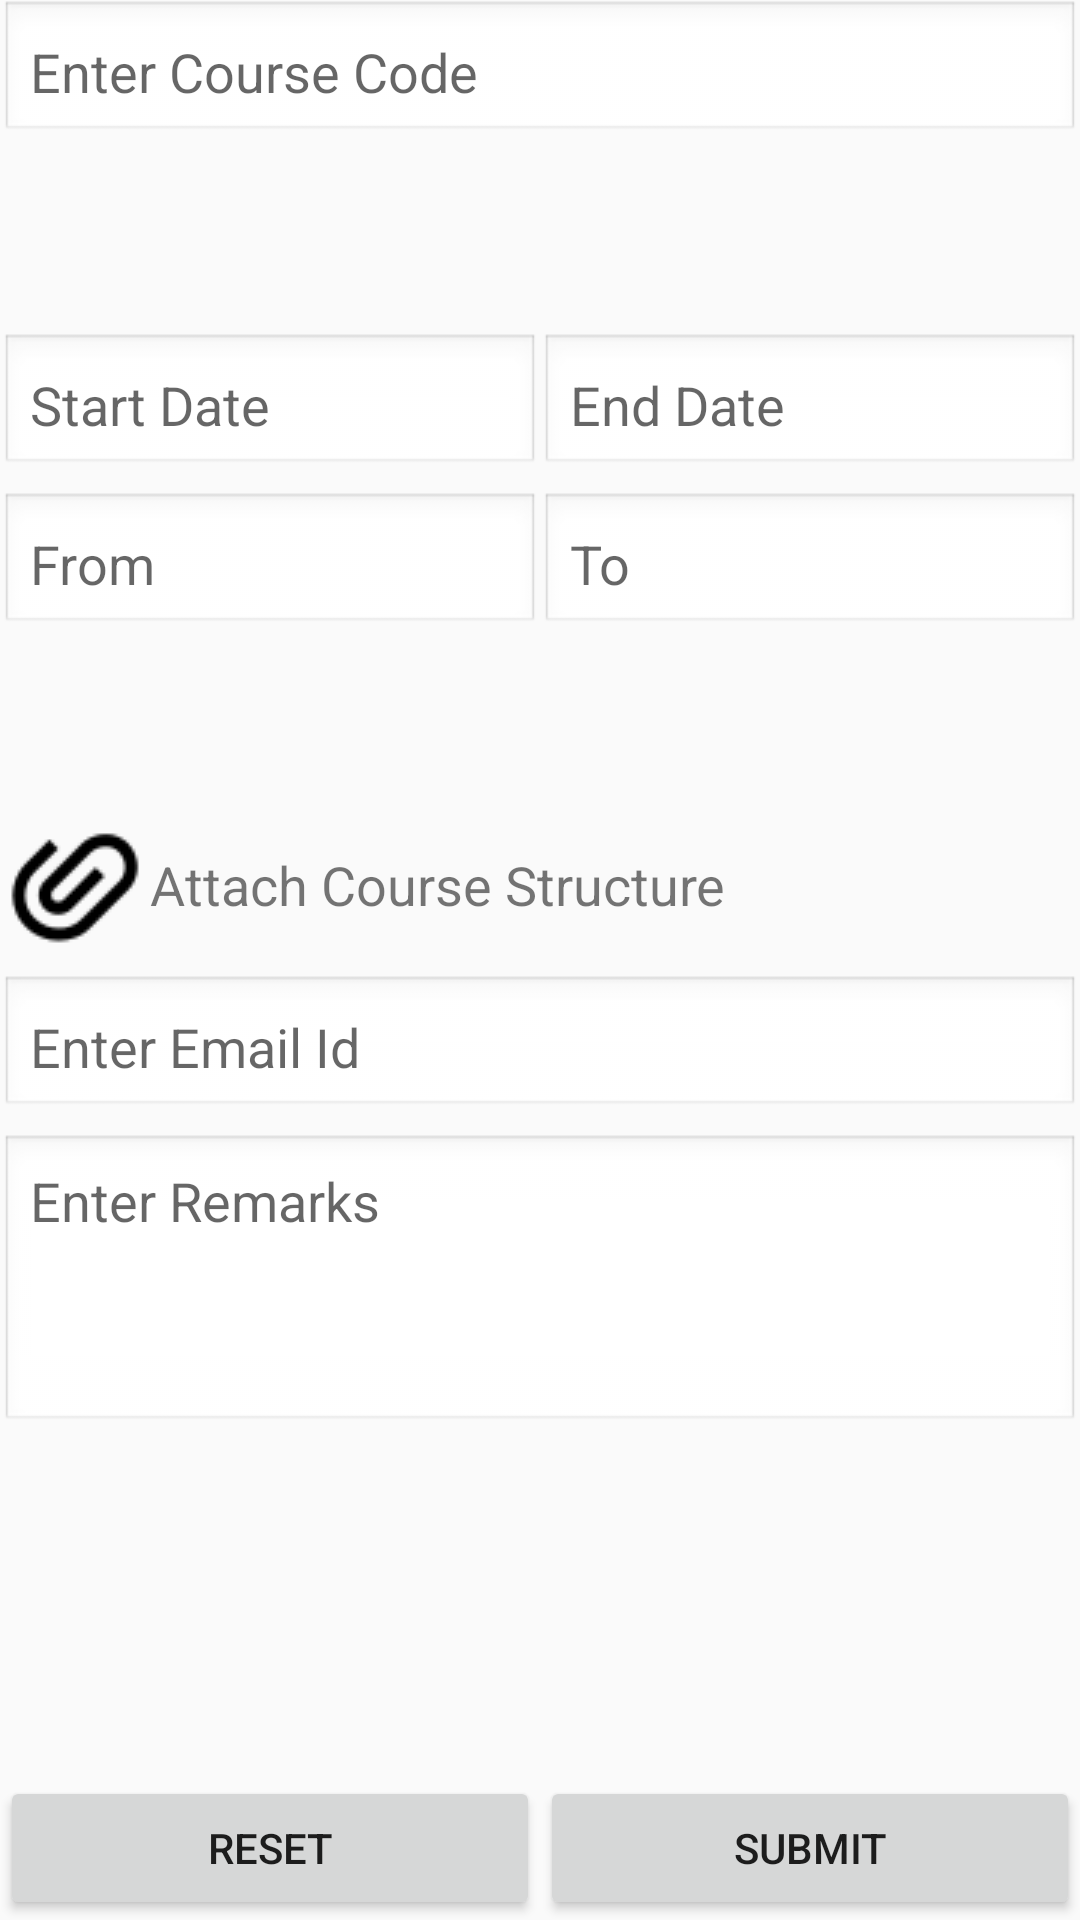

The Android layout XML behind this screen, and the referenced resources:
<!-- AndroidManifest.xml: application theme AppTheme -->
<!-- res/layout/activity_course_announcement.xml -->
<?xml version="1.0" encoding="utf-8"?>
<RelativeLayout xmlns:android="http://schemas.android.com/apk/res/android"
    xmlns:app="http://schemas.android.com/apk/res-auto"
    xmlns:tools="http://schemas.android.com/tools"
    android:layout_width="match_parent"
    android:layout_height="match_parent"
    android:layout_margin="10dp"
    android:orientation="vertical"
    tools:context="org.sdrc.sdrcims.activity.CourseAnnouncementActivity">
    <ScrollView
        android:layout_width="match_parent"
        android:layout_height="wrap_content">
    <LinearLayout
        android:layout_width="match_parent"
        android:layout_height="wrap_content"
        android:orientation="vertical">
        <EditText
            android:id="@+id/course_code_edt"
            android:layout_width="match_parent"
            android:layout_height="wrap_content"
            android:background="@android:drawable/edit_text"
            android:hint="@string/course_code_hint"
            android:padding="10dp" />

        <RelativeLayout
            android:layout_width="match_parent"
            android:layout_height="wrap_content"
            android:layout_marginRight="3dp"
            android:layout_weight=".28"
            android:layout_marginTop="8dp"
            android:background="@drawable/spinner_border"
            android:orientation="horizontal">

        <Spinner
            android:id="@+id/course_name_spinner"
            android:layout_width="match_parent"
            android:layout_height="wrap_content"
            android:layout_centerVertical="true"
            android:layout_gravity="center"
            android:background="@android:color/transparent"
            android:gravity="center"
            android:layout_marginLeft="5dp"
            android:spinnerMode="dropdown" />

            <ImageView
                android:layout_width="50dp"
                android:layout_height="50dp"
                android:layout_alignParentRight="true"
                android:layout_centerVertical="true"
                android:layout_gravity="center"
                android:src="@mipmap/drop" />


        </RelativeLayout>

        <LinearLayout
            android:layout_width="match_parent"
            android:layout_height="wrap_content"
            android:orientation="horizontal"
            android:paddingTop="5dp"
            android:weightSum="2">

            <EditText
                android:id="@+id/start_date_edt"
                android:layout_width="0sp"
                android:layout_height="wrap_content"
                android:layout_weight="1"
                android:background="@android:drawable/edit_text"
                android:hint="@string/start_date"
                android:padding="10dp"
                android:paddingTop="8dp" />

            <EditText
                android:id="@+id/end_date_edt"
                android:layout_width="0sp"
                android:layout_height="wrap_content"
                android:layout_weight="1"
                android:background="@android:drawable/edit_text"
                android:hint="@string/end_date"
                android:padding="10dp"
                android:paddingTop="8dp" />
        </LinearLayout>

        <LinearLayout
            android:layout_width="match_parent"
            android:layout_height="wrap_content"
            android:orientation="horizontal"
            android:paddingTop="5dp"
            android:weightSum="2">

            <EditText
                android:id="@+id/start_time_edt"
                android:layout_width="0sp"
                android:layout_height="wrap_content"
                android:layout_weight="1"
                android:background="@android:drawable/edit_text"
                android:hint="@string/start_time"
                android:padding="10dp"
                android:paddingTop="8dp" />

            <EditText
                android:id="@+id/end_time_edt"
                android:layout_width="0sp"
                android:layout_height="wrap_content"
                android:layout_weight="1"
                android:background="@android:drawable/edit_text"
                android:hint="@string/end_time"
                android:padding="10dp"
                android:paddingTop="8dp" />

        </LinearLayout>

        <RelativeLayout
            android:layout_width="match_parent"
            android:layout_height="wrap_content"
            android:layout_marginRight="3dp"
            android:layout_weight=".28"
            android:layout_marginTop="8dp"
            android:background="@drawable/spinner_border"
            android:orientation="horizontal">

            <Spinner
                android:id="@+id/trainer_spinner"
                android:layout_width="match_parent"
                android:layout_height="wrap_content"
                android:layout_centerVertical="true"
                android:layout_gravity="center"
                android:background="@android:color/transparent"
                android:gravity="center"
                android:layout_marginLeft="5dp"
                android:spinnerMode="dropdown" />



            <ImageView
                android:layout_width="50dp"
                android:layout_height="50dp"
                android:layout_alignParentRight="true"
                android:layout_centerVertical="true"
                android:layout_gravity="center"
                android:src="@mipmap/drop" />

        </RelativeLayout>

        <RelativeLayout
            android:layout_width="match_parent"
            android:layout_height="wrap_content">

            <ImageView
                android:id="@+id/attachment_img"
                android:layout_width="wrap_content"
                android:layout_height="wrap_content"
                android:src="@drawable/attachment_icon"/>

            <TextView
                android:layout_width="wrap_content"
                android:layout_height="wrap_content"
                android:layout_centerInParent="true"
                android:layout_toRightOf="@+id/attachment_img"
                android:text="@string/attach_course_structure"
                android:textSize="18sp" />

        </RelativeLayout>
        <TextView
            android:layout_width="wrap_content"
            android:layout_height="wrap_content"
            android:visibility="gone"
            android:padding="5dp"
            android:id="@+id/attachment_tv"/>
        <EditText
            android:id="@+id/email_edt"
            android:layout_width="match_parent"
            android:layout_height="wrap_content"
            android:layout_marginTop="5dp"
            android:background="@android:drawable/edit_text"
            android:hint="@string/email"
            android:padding="10dp" />

        <EditText
            android:id="@+id/remarks_edt"
            android:layout_width="match_parent"
            android:layout_height="100dp"
            android:layout_marginTop="5dp"
            android:background="@android:drawable/edit_text"
            android:gravity="top"
            android:hint="@string/remarks"
            android:padding="10dp" />
    </LinearLayout>
    </ScrollView>

   <RelativeLayout
       android:layout_width="match_parent"
       android:layout_height="wrap_content"

       android:layout_alignParentBottom="true">
       <LinearLayout
       android:layout_width="match_parent"
       android:layout_height="wrap_content"
       android:weightSum="2">

       <Button
           android:id="@+id/reset_btn"
           android:layout_width="wrap_content"
           android:layout_height="wrap_content"
           android:layout_weight="1"
           android:text="@string/reset" />

       <Button
           android:id="@+id/submit_btn"
           android:layout_width="wrap_content"
           android:layout_height="wrap_content"
           android:layout_weight="1"
           android:text="@string/submit" />

   </LinearLayout>
   </RelativeLayout>

</RelativeLayout>
<!-- resources referenced by this layout -->
<resources>
  <!-- drawable attachment_icon: png bitmap (drawable, 1038 bytes) -->
  <string name="attach_course_structure">Attach Course Structure</string>
  <string name="course_code_hint">Enter Course Code</string>
  <string name="email">Enter Email Id</string>
  <string name="end_date">End Date</string>
  <string name="end_time">To</string>
  <string name="remarks">Enter Remarks</string>
  <string name="reset">Reset</string>
  <string name="start_date">Start Date</string>
  <string name="start_time">From</string>
  <string name="submit">Submit</string>
  <style name="AppTheme" parent="Theme.AppCompat.Light.DarkActionBar">
          
          <item name="colorPrimary">@color/colorPrimary</item>
          <item name="colorPrimaryDark">@color/colorPrimaryDark</item>
          <item name="colorAccent">@color/colorAccent</item>
      </style>
  <color name="colorPrimary">#fbb52b</color>
  <color name="colorPrimaryDark">#c98602</color>
  <color name="colorAccent">#FF4081</color>
</resources>
